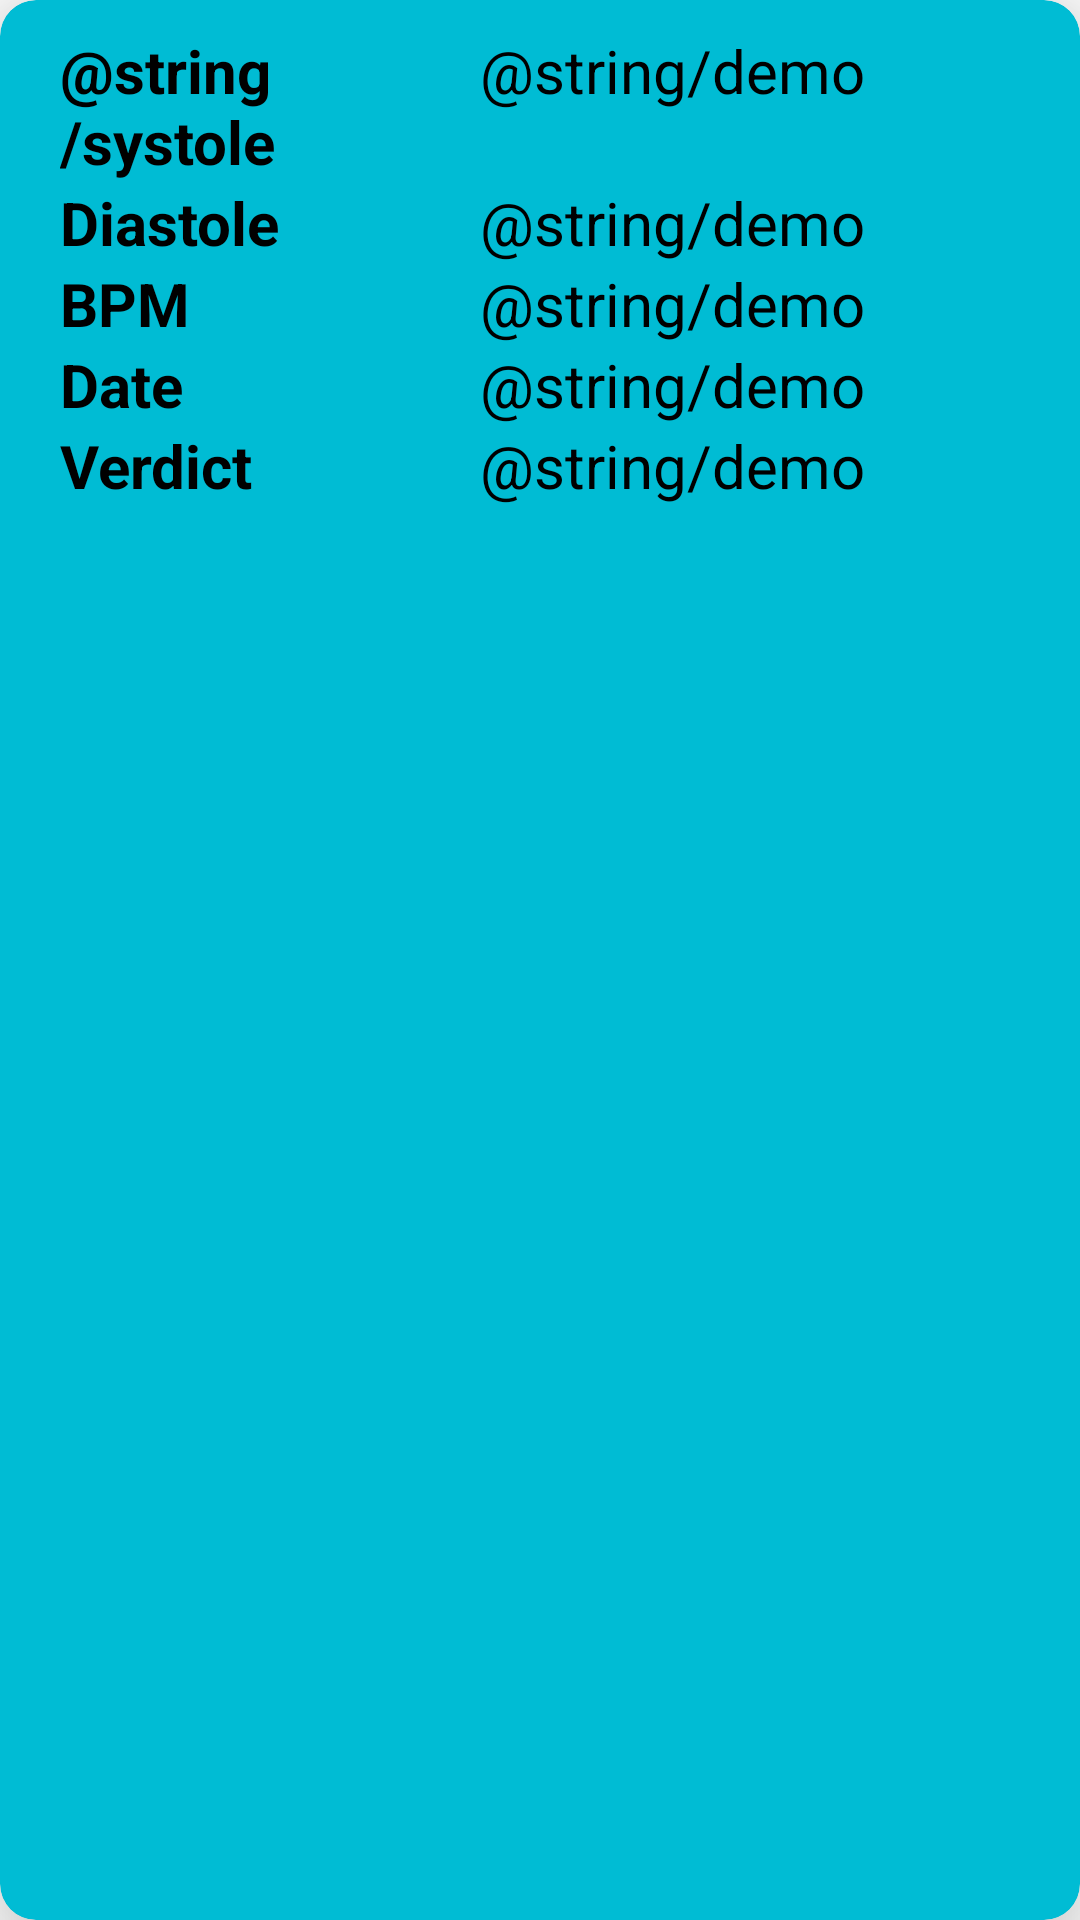

This screen was rendered from an Android layout file. Write that file and the resources it references.
<!-- AndroidManifest.xml: application theme Theme.BloodPressureTracker -->
<!-- res/layout/userentry.xml -->
<?xml version="1.0" encoding="utf-8"?>
<androidx.cardview.widget.CardView xmlns:android="http://schemas.android.com/apk/res/android"
    xmlns:tools="http://schemas.android.com/tools"
    android:id="@+id/card"
    android:layout_width="match_parent"
    android:layout_height="wrap_content"
    xmlns:app="http://schemas.android.com/apk/res-auto"
    app:cardElevation="20dp"
    android:layout_margin="10dp"
    app:cardBackgroundColor="#00BCD4"
    app:cardCornerRadius="12dp"
    tools:ignore="InvalidId">

        <LinearLayout
            android:layout_width="wrap_content"
            android:layout_height="wrap_content"
            android:orientation="vertical"
            android:padding="10dp"

            >

            <LinearLayout
                android:layout_width="wrap_content"
                android:layout_height="wrap_content"
                android:orientation="horizontal"
                >

                <TextView
                    android:layout_width="100dp"
                    android:layout_height="wrap_content"
                    android:layout_marginStart="10dp"
                    android:layout_marginEnd="40dp"
                    android:text="@string/systole"
                    android:textColor="@color/black"
                    android:textSize="20sp"
                    android:textStyle="bold" />

                <TextView
                    android:id="@+id/tsys"
                    android:layout_width="wrap_content"
                    android:layout_height="wrap_content"
                    android:text="@string/demo"
                    android:textColor="@color/black"
                    android:textSize="20sp"
                     />
            </LinearLayout>

            <LinearLayout
                android:layout_width="wrap_content"
                android:layout_height="wrap_content"
                android:orientation="horizontal"
                >

                <TextView
                    android:layout_width="100dp"
                    android:layout_height="wrap_content"
                    android:layout_marginStart="10dp"
                    android:layout_marginEnd="40dp"
                    android:text="Diastole"
                    android:textColor="@color/black"
                    android:textSize="20sp"
                    android:textStyle="bold" />

                <TextView
                    android:id="@+id/tdia"
                    android:layout_width="wrap_content"
                    android:layout_height="wrap_content"
                    android:text="@string/demo"
                    android:textColor="@color/black"
                    android:textSize="20sp" />
            </LinearLayout>

            <LinearLayout
                android:layout_width="wrap_content"
                android:layout_height="wrap_content"
                android:orientation="horizontal"
                >

                <TextView
                    android:layout_width="100dp"
                    android:layout_height="wrap_content"
                    android:layout_marginStart="10dp"
                    android:layout_marginEnd="40dp"
                    android:text="BPM"
                    android:textColor="@color/black"
                    android:textSize="20sp"
                    android:textStyle="bold" />

                <TextView
                    android:id="@+id/tbpm"
                    android:layout_width="wrap_content"
                    android:layout_height="wrap_content"
                    android:text="@string/demo"
                    android:textColor="@color/black"
                    android:textSize="20sp" />
            </LinearLayout>
            <LinearLayout
                android:layout_width="wrap_content"
                android:layout_height="wrap_content"
                android:orientation="horizontal"
                >

                <TextView
                    android:layout_width="100dp"
                    android:layout_height="wrap_content"
                    android:layout_marginStart="10dp"
                    android:layout_marginEnd="40dp"
                    android:text="Date"
                    android:textColor="@color/black"
                    android:textSize="20sp"
                    android:textStyle="bold" />

                <TextView
                    android:id="@+id/tdate"
                    android:layout_width="wrap_content"
                    android:layout_height="wrap_content"
                    android:text="@string/demo"
                    android:textColor="@color/black"
                    android:textSize="20sp"
                    />
            </LinearLayout>
            <?ignore
            <LinearLayout
                android:layout_width="wrap_content"
                android:layout_height="wrap_content"
                android:orientation="horizontal"
                android:visibility="invisible">

                <TextView
                    android:layout_width="100dp"
                    android:layout_height="wrap_content"
                    android:layout_marginStart="10dp"
                    android:layout_marginEnd="40dp"
                    android:fontFamily="@font/alegreya_sans_sc"
                    android:text="Comment"
                    android:textColor="@color/black"
                    android:textSize="20sp"
                    android:textStyle="bold" />

                <TextView
                    android:id="@+id/tcmnt"
                    android:layout_width="wrap_content"
                    android:layout_height="wrap_content"
                    android:fontFamily="@font/alegreya_sans_sc"
                    android:text="@string/demo"
                    android:textColor="@color/black"
                    android:textSize="20sp" />
            </LinearLayout>

            <LinearLayout
                android:layout_width="wrap_content"
                android:layout_height="wrap_content"
                android:orientation="horizontal"
                android:visibility="invisible">

                <TextView
                    android:layout_width="100dp"
                    android:layout_height="wrap_content"
                    android:layout_marginStart="10dp"
                    android:layout_marginEnd="40dp"
                    android:fontFamily="@font/alegreya_sans_sc"
                    android:text="Comment"
                    android:textColor="@color/black"
                    android:textSize="20sp"
                    android:textStyle="bold" />

                <TextView
                    android:id="@+id/key"
                    android:layout_width="wrap_content"
                    android:layout_height="wrap_content"
                    android:fontFamily="@font/alegreya_sans_sc"
                    android:text="@string/demo"
                    android:textColor="@color/black"
                    android:textSize="20sp" />
            </LinearLayout>
                ?>
            <LinearLayout
                android:layout_width="wrap_content"
                android:layout_height="wrap_content"
                android:orientation="horizontal"
               >

                <TextView
                    android:layout_width="100dp"
                    android:layout_height="wrap_content"
                    android:layout_marginStart="10dp"
                    android:layout_marginEnd="40dp"
                    android:text="Verdict"
                    android:textColor="@color/black"
                    android:textSize="20sp"
                    android:textStyle="bold" />

                <TextView
                    android:id="@+id/verdict"
                    android:layout_width="wrap_content"
                    android:layout_height="wrap_content"
                    android:text="@string/demo"
                    android:textColor="@color/black"
                    android:textSize="20sp" />
            </LinearLayout>

        </LinearLayout>


</androidx.cardview.widget.CardView>
<!-- resources referenced by this layout -->
<resources>
  <style name="Theme.BloodPressureTracker" parent="Theme.MaterialComponents.DayNight.DarkActionBar">
          
          <item name="colorPrimary">@color/purple_500</item>
          <item name="colorPrimaryVariant">@color/purple_700</item>
          <item name="colorOnPrimary">@color/white</item>
          
          <item name="colorSecondary">@color/teal_200</item>
          <item name="colorSecondaryVariant">@color/teal_700</item>
          <item name="colorOnSecondary">@color/black</item>
          
          <item name="android:statusBarColor" tools:targetApi="l">?attr/colorPrimaryVariant</item>
          
      </style>
  <!-- not gathered from this repository: default colours our renderer supplied (Android Studio template values) -->
  <color name="purple_500">#FF6200EE</color>
  <color name="purple_700">#FF3700B3</color>
  <color name="teal_200">#FF03DAC5</color>
  <color name="teal_700">#FF018786</color>
  <color name="black">#FF000000</color>
  <color name="white">#FFFFFFFF</color>
</resources>
